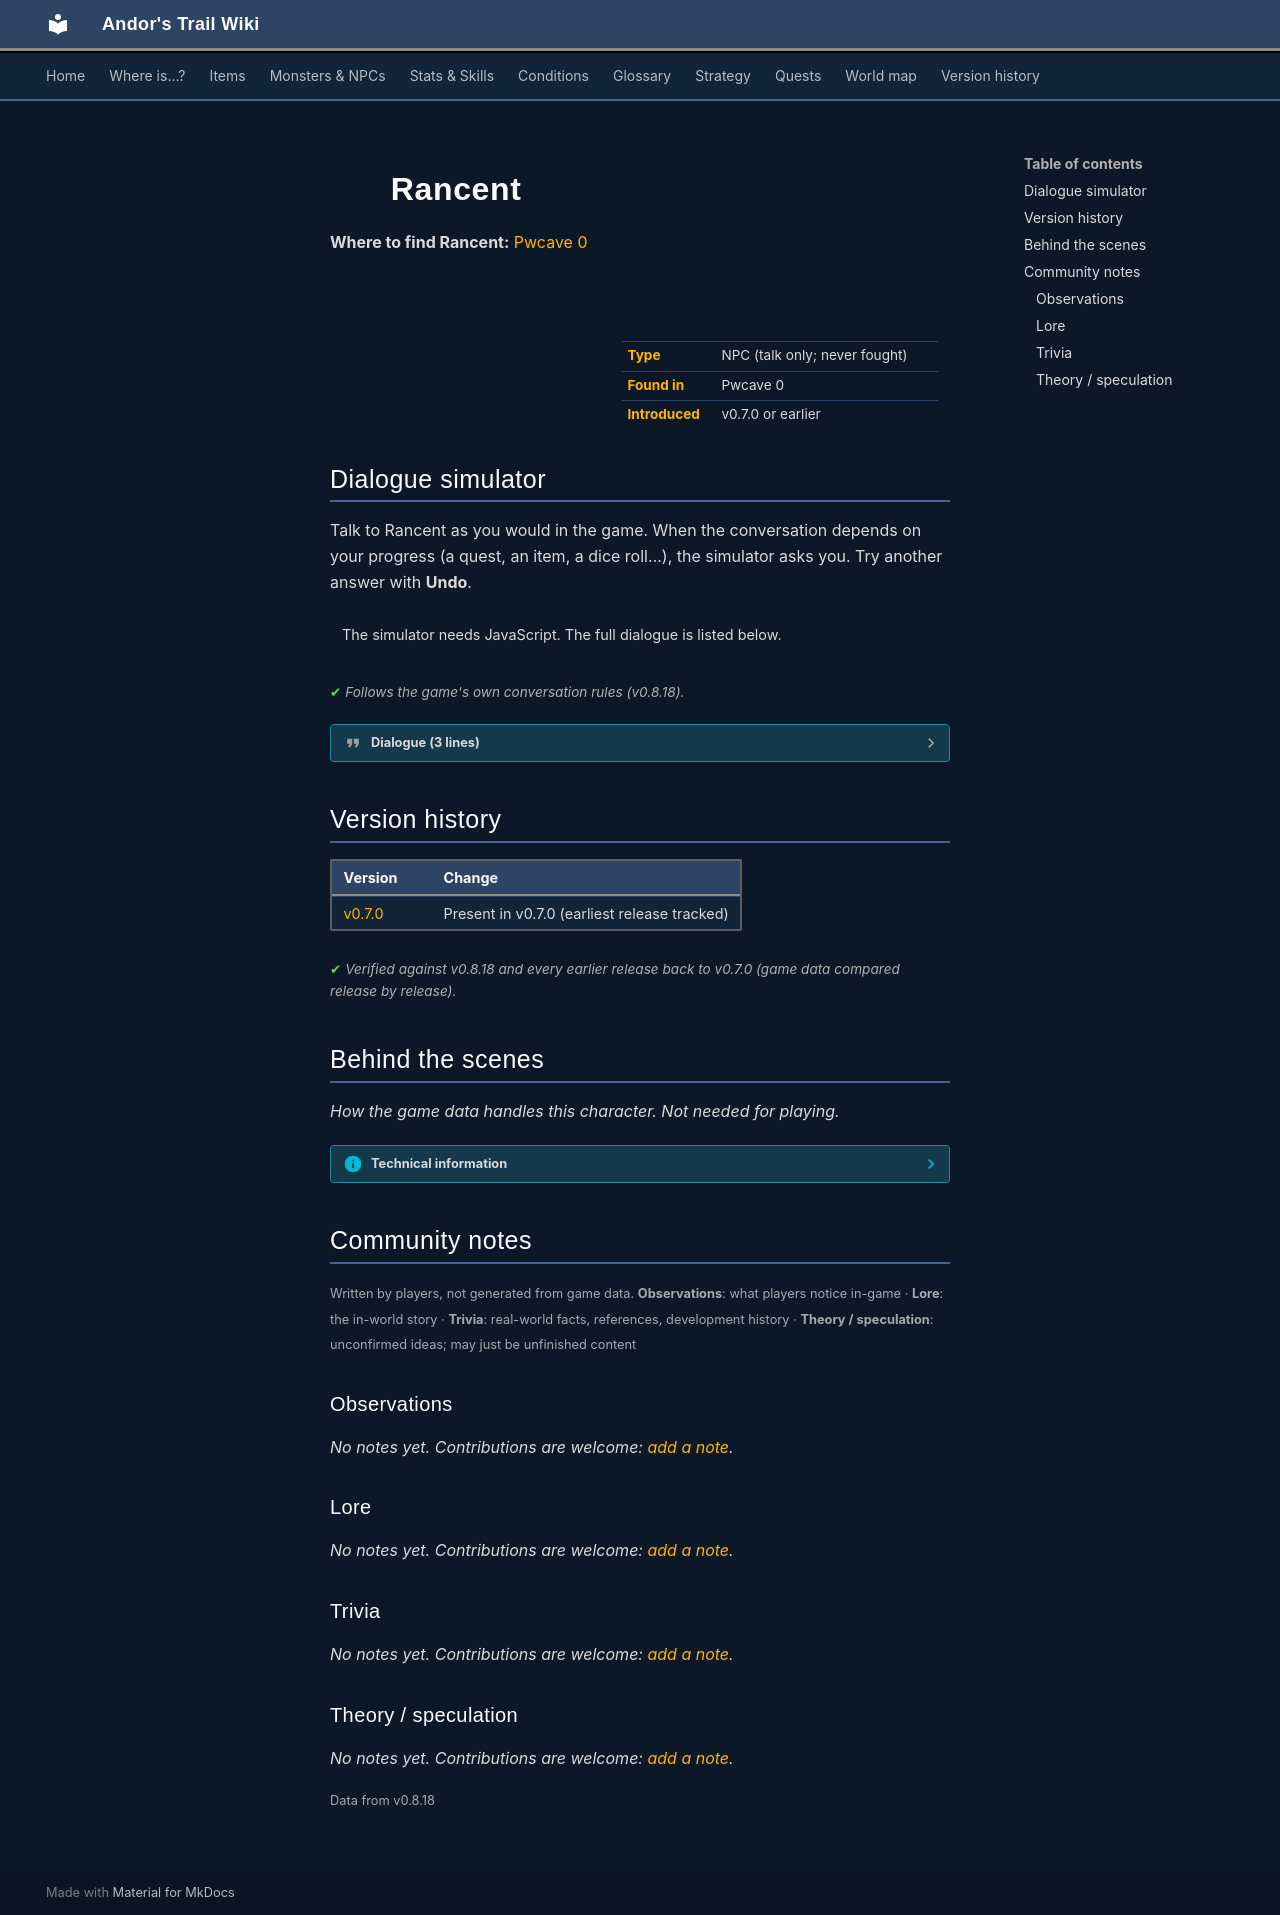

repository: asdfghjkl628/Andor-s-Trail-Wikiiii · page: monsters/iqhan_greeter/index.html · generator: mkdocs

---
description: "Rancent is a non-player character (NPC) in Andor's Trail, found in Pwcave 0."
---

# ![](../assets/icons/monsters/monsters_men_8.png){ .sprite } Rancent

**Where to find Rancent:** [Pwcave 0](../maps/pwcave0.md#pin-npc-iqhan_greeter)

<div class="infobox" markdown>

<p class="ib-img"><img class="sprite" src="../../assets/icons/monsters/monsters_men_8.png" alt=""></p>

| | |
|---|---|
| **Type** | NPC (talk only; never fought) |
| **Found in** | Pwcave 0 |
| **Introduced** | v0.7.0 or earlier |

</div>

## Dialogue simulator

Talk to Rancent as you would in the game. When the conversation depends on your progress (a quest, an item, a dice roll…), the simulator asks you. Try another answer with **Undo**.

<div class="dlg-sim" data-src="../../assets/dialogue/iqhan_greeter.json" data-npc="Rancent" markdown="0"><noscript>The simulator needs JavaScript. The full dialogue is listed below.</noscript></div>

<p class="verified">Follows the game's own conversation rules (v0.8.18).</p>

??? quote "Dialogue (3 lines)"

    *Exactly as in the game files. Each line appears once; links jump to where a choice leads.*

    <span id="d-iqhan_greeter"></span>**`iqhan_greeter`** Rancent: “Get away! No! Turn back while you still can!”

    - Next → [iqhan_greeter_1](#d-iqhan_greeter_1)

    <span id="d-iqhan_greeter_1"></span>**`iqhan_greeter_1`** Rancent: “You don't know what they'll do to you!”

    - “What is this place?” → [iqhan_greeter_2](#d-iqhan_greeter_2)

    <span id="d-iqhan_greeter_2"></span>**`iqhan_greeter_2`** Rancent: “What!? No, no, no. Must get out of here!”

    - Next → *NPC leaves*



## Version history

| Version | Change |
|---|---|
| [v0.7.0](../versions/0.7.0.md) | Present in v0.7.0 (earliest release tracked) |

<p class="verified">Verified against v0.8.18 and every earlier release back to v0.7.0 (game data compared release by release).</p>


## Behind the scenes

*How the game data handles this character. Not needed for playing.*

??? info "Technical information"

    | | |
    |---|---|
    | Entry ID | `iqhan_greeter` |
    | Type (wiki) | NPC |
    | Spawn group | `iqhan_greeter` |
    | Loot table | – |
    | Conversation | `iqhan_greeter` |
    | Faction | – |
    | Movement | – |
    | Icon | `monsters_men:8` |
    | Defined in | `res/raw/monsterlist_v0610_monsters2.json` |

    Raw data:

    ```json
    {
     "id": "iqhan_greeter",
     "name": "Rancent",
     "iconID": "monsters_men:8",
     "unique": 1,
     "monsterClass": "humanoid",
     "spawnGroup": "iqhan_greeter",
     "phraseID": "iqhan_greeter"
    }
    ```


## Community notes

<small>Written by players, not generated from game data. **Observations**: what players notice in-game · **Lore**: the in-world story · **Trivia**: real-world facts, references, development history · **Theory / speculation**: unconfirmed ideas; may just be unfinished content</small>

### Observations

*No notes yet. Contributions are welcome: [add a note](https://github.com/asdfghjkl628/Andor-s-Trail-Wikiiii/new/main/notes/monsters?filename=iqhan_greeter.md&value=%23%23%20Observations%0A%0A%3C%21--%20what%20players%20notice%20in-game%20--%3E%0A%0A%23%23%20Lore%0A%0A%3C%21--%20the%20in-world%20story%20--%3E%0A%0A%23%23%20Trivia%0A%0A%3C%21--%20real-world%20facts%2C%20references%2C%20development%20history%20--%3E%0A%0A%23%23%20Theory%20/%20speculation%0A%0A%3C%21--%20unconfirmed%20ideas%3B%20may%20just%20be%20unfinished%20content%20--%3E%0A).*

### Lore

*No notes yet. Contributions are welcome: [add a note](https://github.com/asdfghjkl628/Andor-s-Trail-Wikiiii/new/main/notes/monsters?filename=iqhan_greeter.md&value=%23%23%20Observations%0A%0A%3C%21--%20what%20players%20notice%20in-game%20--%3E%0A%0A%23%23%20Lore%0A%0A%3C%21--%20the%20in-world%20story%20--%3E%0A%0A%23%23%20Trivia%0A%0A%3C%21--%20real-world%20facts%2C%20references%2C%20development%20history%20--%3E%0A%0A%23%23%20Theory%20/%20speculation%0A%0A%3C%21--%20unconfirmed%20ideas%3B%20may%20just%20be%20unfinished%20content%20--%3E%0A).*

### Trivia

*No notes yet. Contributions are welcome: [add a note](https://github.com/asdfghjkl628/Andor-s-Trail-Wikiiii/new/main/notes/monsters?filename=iqhan_greeter.md&value=%23%23%20Observations%0A%0A%3C%21--%20what%20players%20notice%20in-game%20--%3E%0A%0A%23%23%20Lore%0A%0A%3C%21--%20the%20in-world%20story%20--%3E%0A%0A%23%23%20Trivia%0A%0A%3C%21--%20real-world%20facts%2C%20references%2C%20development%20history%20--%3E%0A%0A%23%23%20Theory%20/%20speculation%0A%0A%3C%21--%20unconfirmed%20ideas%3B%20may%20just%20be%20unfinished%20content%20--%3E%0A).*

### Theory / speculation

*No notes yet. Contributions are welcome: [add a note](https://github.com/asdfghjkl628/Andor-s-Trail-Wikiiii/new/main/notes/monsters?filename=iqhan_greeter.md&value=%23%23%20Observations%0A%0A%3C%21--%20what%20players%20notice%20in-game%20--%3E%0A%0A%23%23%20Lore%0A%0A%3C%21--%20the%20in-world%20story%20--%3E%0A%0A%23%23%20Trivia%0A%0A%3C%21--%20real-world%20facts%2C%20references%2C%20development%20history%20--%3E%0A%0A%23%23%20Theory%20/%20speculation%0A%0A%3C%21--%20unconfirmed%20ideas%3B%20may%20just%20be%20unfinished%20content%20--%3E%0A).*


<small>Data from v0.8.18</small>
